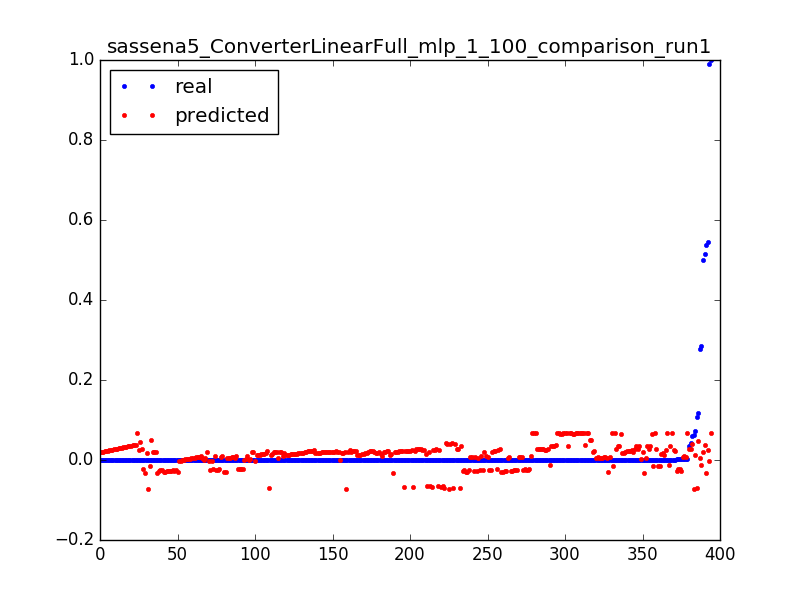

The file beside this chart, header and first rows:
0.06248479829956304, -0.0723301710003, 0.0031847133757961785
0.0001612, -0.07201, 0.006369
0.000164, -0.07168, 0.009554
0.000127, -0.07136, 0.01274
0.0001903, -0.07104, 0.01592
0.0001647, -0.07071, 0.01911
0.03568, 0.02702, 0.003185
0.0001662, 0.02732, 0.006369
0.0001662, 0.02761, 0.009554
6.657146499248996e-05, 0.02791, 0.01274
0.000105, -0.03275, 0.003185
0.5382, -0.03244, 0.006369
0.0001614, -0.03212, 0.009554
0.0001556, -0.0318, 0.01274
0.0005197, -0.03148, 0.01592
0.0001598, -0.03116, 0.01911
0.0001604, -0.03085, 0.02229
0.0003431, -0.03053, 0.02548
0.0001598, -0.03021, 0.02866
0.0001604, -0.02989, 0.03185
0.000253, -0.02957, 0.03503
0.000249, -0.02936, 0.03822
0.0001601, -0.02917, 0.0414
0.000253, -0.02899, 0.04459
0.000249, -0.02881, 0.04777
0.0001599, -0.02863, 0.05096
0.0002531, -0.02845, 0.05414
0.0002496, -0.02827, 0.05732
0.0001598, -0.02809, 0.06051
0.0002533, -0.02792, 0.06369
0.0002486, -0.02777, 0.06688
0.0001598, -0.02762, 0.07006
0.0001598, -0.02747, 0.07325
0.000253, -0.02731, 0.07643
0.0002493, -0.02716, 0.07962
0.0001598, -0.02701, 0.0828
0.00144, -0.02685, 0.08599
0.001431, -0.0267, 0.08917
0.0001595, -0.02655, 0.09236
0.0002533, -0.0264, 0.09554
0.0002492, -0.02624, 0.09873
0.0001598, -0.02609, 0.1019
0.0002533, -0.02594, 0.1051
0.0001595, -0.02578, 0.1083
0.0002488, -0.02564, 0.1115
0.0002533, -0.02551, 0.1146
0.0001596, -0.02538, 0.1178
0.0002497, -0.02525, 0.121
0.00016, -0.02513, 0.1242
0.0002533, -0.025, 0.1274
0.0002499, -0.02487, 0.1306
0.0001603, -0.02474, 0.1338
0.0002541, -0.02461, 0.1369
0.0002503, -0.02448, 0.1401
0.0001603, -0.02435, 0.1433
0.0002541, -0.02423, 0.1465
0.0001603, -0.0241, 0.1497
0.0002503, -0.02397, 0.1529
0.0002541, -0.02384, 0.1561
0.0001603, -0.02371, 0.1592
0.000251, -0.02358, 0.1624
... 334 more rows
